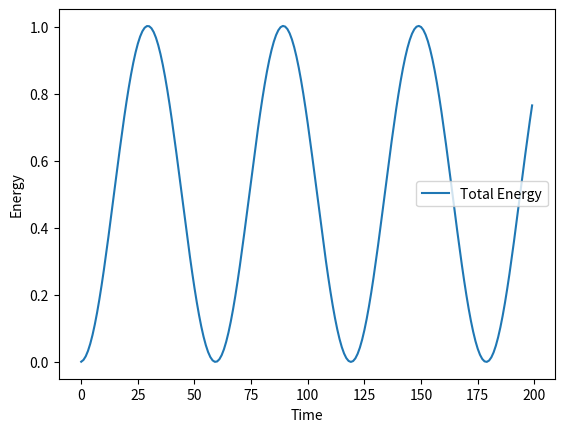

Source code (Python):
import numpy as np


class Yo8:
    """Yoshida 8th-order symplectic integrator."""

    def __init__(self):
        self.c, self.d = self._yo8_coeffs()

    def _yo8_coeffs(self):
        # Yoshida recursive construction (8th order)
        def base():
            return np.array([0.5]), np.array([1.0])

        c, d = base()
        for n in range(1, 4):  # build up to 8th order
            x1 = 1 / (2 - 2**(1 / (2*n + 1)))
            x0 = 1 - 2 * x1
            c = np.concatenate([x1 * c, [x0 * c[0]], x1 * c[::-1]])
            d = np.concatenate([x1 * d, [x0 * d[0]], x1 * d[::-1]])
        return c, d

    def step(self, p, q, gradT, gradV, H, dt):
        """One Yo8 step."""
        for ci, di in zip(self.c, self.d):
            q = q + ci * dt * gradT(p)  # drift
            p = p - di * dt * gradV(q)  # kick
        return p, q


import matplotlib.pyplot as plt

# -------------------
# β-FPUT 模型定义
# -------------------
def make_beta_fput(N, beta=1.0):
    def T(p):
        return 0.5 * np.sum(p**2)
    def V(q):
        dq = np.diff(np.concatenate(([0], q, [0])))
        return 0.5 * np.sum(dq**2) + beta/4 * np.sum(dq**4)
    def H(p,q):
        return T(p) + V(q)
    def gradT(p):
        return p
    def gradV(q):
        bq = np.concatenate(([0.0], q, [0.0]))     # 固定端 q_0=q_{N+1}=0
        dq = np.diff(bq)                            # 长度 N+1，dq_i = q_{i+1}-q_i
        s  = dq + beta * dq**3
        return s[:-1] - s[1:]                       # ∂V/∂q_i = s_{i-1} - s_i

    return gradT, gradV, H

# -------------------
# 测试模拟
# -------------------
N = 32
beta = 0.01
dt = 0.01
steps = 20000

# 初始条件：激发第一个正弦模
q = 0.1 * np.sin(np.pi * np.arange(1, N+1) / (N+1))
p = np.zeros(N)

gradT, gradV, H = make_beta_fput(N, beta)
yo8 = Yo8()

E0 = H(p,q)
energies = []
times = []

for step in range(steps):
    if step % 100 == 0:
        energies.append(H(p,q))
        times.append(step*dt)
    p, q = yo8.step(p, q, gradT, gradV, H, dt)

# -------------------
# 绘制能量随时间
# -------------------
plt.plot(times, (energies-E0)/E0, label="Total Energy")
plt.xlabel("Time")
plt.ylabel("Energy")
plt.legend()
plt.show()



deltaE = (energies - E0) / E0
print(f"{np.mean(deltaE):.4f}, {np.max(deltaE):.4f}, {np.min(deltaE):.4f}")
print("sum(c)=", yo8.c.sum(), "sum(d)=", yo8.d.sum())
print("c[:5]=", yo8.c[:5])
print("d[:5]=", yo8.d[:5])
